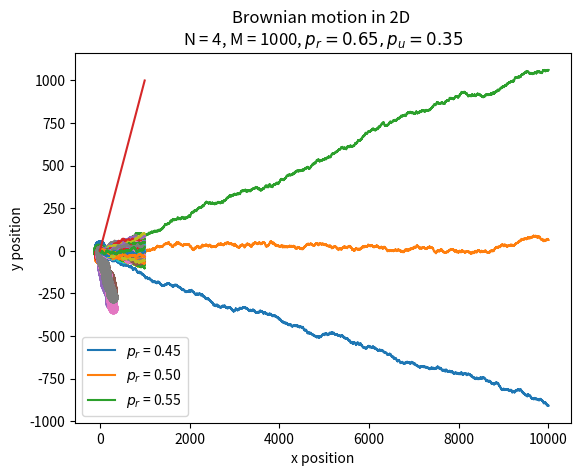

This chart was generated by the following Python code:
import numpy as np
import matplotlib.pyplot as plt
from scipy.optimize import curve_fit

def D(dx=1., dt=1.):
    """
    Gives the constant in Eq. 5.
    """
    return dx ** 2 / (2 * dt)

def brownian_single_1D(M, pr=0.5):
    """
    Brownian motion for a single particle with M steps.

    Parameters
    ----------
    M : int
        Number of moves.
    pr : float
        Probability for taking a step to the right.

    Returns
    -------
    np.array
        Time array, 1D.
    np.array
        Position array, 1D.
    """
    assert 0. < pr < 1., 'Invalid probability pr'

    positions = np.zeros(M+1)
    random_values = np.random.uniform(0, 1, M)

    for i, value in enumerate(random_values):
        if value <= pr:
            positions[i+1] = positions[i] + 1.
        else:
            positions[i+1] = positions[i] - 1.

    return np.arange(M+1), positions

def brownian_N_1D(N, M, pr=0.5):
    """
    Brownian motion for N particles with M steps.

    Parameters
    ----------
    N : int
        Number of particles
    M : int
        Number of moves.
    pr : float
        Probability for taking a step to the right.

    Returns
    -------
    np.array
        Time array, 1D.
    np.array
        Position array, 2D.
    """
    assert 0. < pr < 1., 'Invalid probability pr'

    positions = np.zeros((M, N))
    random_values = np.random.uniform(0, 1, (M, N))
    for i in range(M):
        for j in range(N):
            if random_values[i,j] <= pr:
                positions[i,j] = positions[i-1,j] + 1.
            else:
                positions[i,j] = positions[i-1,j] - 1.

    return np.arange(M), positions

def brownian_N_1D_vectorized(N, M, pr=0.5):
    """
    Brownian motion for N particles with M steps.

    Parameters
    ----------
    N : int
        Number of particles
    M : int
        Number of moves.
    pr : float
        Probability for taking a step to the right.

    Returns
    -------
    np.array
        Time array, 1D.
    np.array
        Position array, 2D. (M, N)
    """
    assert 0. < pr < 1., 'Invalid probability pr'

    random_values = np.random.uniform(0, 1, (M, N))
    steps = np.where(random_values <= pr, +1, -1)
    positions = np.cumsum(steps, axis=0)

    return np.arange(M), positions

def brownian_N_2D(N, M, pr=0.5, py=0.5):
    """
    Brownian motion for N particles with M steps in two dimensions.

    Parameters
    ----------
    N : int
        Number of particles
    M : int
        Number of moves.
    pr : float
        Probability for taking a step to the right.
    py : float
        Probability for taking a step upwards.

    Returns
    -------
    np.array
        Time array, 1D.
    np.array
        Position array, 3D. Dimension ( M, N, (x,y) ).
    """
    assert 0. < pr < 1., 'Invalid probability pr'
    assert 0. < py < 1., 'Invalid probability py'

    positions = np.zeros((M, N, 2))
    random_values = np.random.uniform(0, 1, size=positions.shape)
    steps_x = np.where(random_values[:,:,0] < pr, +1, -1)
    steps_y = np.where(random_values[:,:,1] < py, +1, -1)
    positions[:,:,0] += steps_x
    positions[:,:,1] += steps_y

    return np.arange(M), np.cumsum(positions, axis=0)

def task_1c():
    M = 10_000

    for pr in (0.45, 0.5, 0.55):
        plt.plot(*brownian_single_1D(M, pr), label=r'$p_r$ = '+f'{pr:.2f}')

    plt.legend()
    plt.xlabel('Step number')
    plt.ylabel('Position')
    plt.title(f'Brownian motion in 1D - {M = }')
    plt.show()

    # We observe that the movement favors the right direction if pr > 0.5, as expected.
    # M = 10 000 seems high enough to get "random" motion.

def task_1d():
    # Testing implementation in Task 1d.
    plt.plot(*brownian_N_1D(N=100, M=1000, pr=0.5))
    plt.title('Task 1d')
    plt.show()

def task_1e():
    # Testing implementation in Task 1e.
    # TODO ad timing
    plt.plot(*brownian_N_1D_vectorized(N=100, M=1000, pr=0.5))
    plt.title('Task 1e')
    plt.show()

    # We can assume the function is faster since it does not use for-loops. Using only numpy arrays, the machine can
    # perform the calculations in C/C++ which makes them go faster than in native Python.

def task_1f():
    t, _ = brownian_N_1D_vectorized(N=1000, M=1000, pr=0.5)
    sigma_sq = 2 * D() * t

    plt.plot(t, sigma_sq)
    plt.title(r'Empirical variance, $\Delta x = 1 = \Delta t$')
    plt.xlabel('Time steps')
    plt.ylabel(r'Variance $\sigma^2$')

    # Gives a straight line, as one would excpect from 1a.

    a, b = curve_fit(lambda x, a, b: a*x + b, xdata=t, ydata=sigma_sq)[0]
    print(f'Linear fit: a = {a:.3e}, b = {b:.3e}')

    # We observe that the slope is equal to 1 and the y intercept is approximately 10^-12.
    # Dont know if higher N or M will improve stuff.

    plt.show()

def task_1g():
    N = 4
    M = 1000
    # Isotrop system
    t, pos = brownian_N_2D(N, M)

    # For every atom, plot the scatter plot of position in x and y for all time points
    for n in range(N):
        plt.scatter(pos[:,n,0], pos[:,n,1])

    plt.xlabel('x position')
    plt.ylabel('y position')
    plt.title(f'Brownian motion in 2D \nN = 4, M = 1000, ' + r'$p_r = 0.5 = p_u$')
    plt.show()

    # Non-isotrop system
    t, pos = brownian_N_2D(N, M, pr=0.65, py=0.35)

    # For every atom, plot the scatter plot of position in x and y for all time points
    for n in range(N):
        plt.scatter(pos[:,n,0], pos[:,n,1])

    plt.xlabel('x position')
    plt.ylabel('y position')
    plt.title(f'Brownian motion in 2D \nN = 4, M = 1000, ' + r'$p_r = 0.65, p_u = 0.35$')
    plt.show()

def main():
    task_1c()
    task_1d()
    task_1e()
    task_1f()
    task_1g()

if __name__ == '__main__':
    main()
